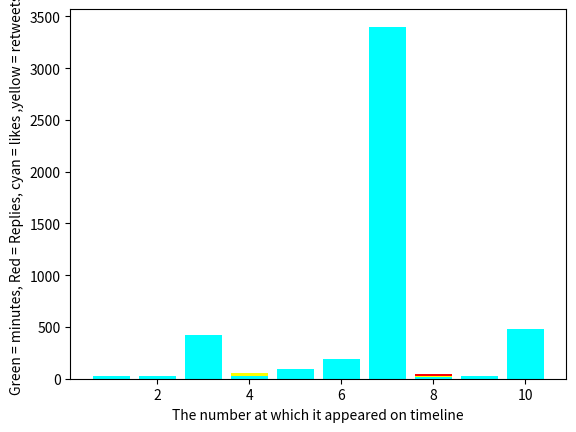

Recreate this plot in Python.
import matplotlib.pyplot as plt
import numpy as np
time = [2,6,11,11,5,7,100,12,10,120]
replies = [2,12,25,43,3,16,123,44,1,19]
retweets = [10,30,275,51,40,33,807,23,6,133]
likes = [31,29,423,29,97,191,3400,18,31,481]
ranks = [1,2,3,4,5,6,7,8,9,10]
plt.bar(ranks,time, align='center',color='green',label="No of likes")
plt.xlabel('The number at which it appeared on timeline')
plt.ylabel('Green = minutes, Red = Replies, cyan = likes ,yellow = retweets')
plt.show()
#plt.xticks(x, labels)
plt.bar(ranks,replies,align = 'center',color='red')
plt.xlabel('The number at which it appeared on timeline')
plt.ylabel('Green = minutes, Red = Replies, cyan = likes ,yellow = retweets')
plt.show()
plt.bar(ranks,retweets,align = 'center',color = 'yellow')
plt.xlabel('The number at which it appeared on timeline')
plt.ylabel('Green = minutes, Red = Replies, cyan = likes ,yellow = retweets')
plt.show()
plt.bar(ranks,likes,align ='center',color = 'cyan')
plt.xlabel('The number at which it appeared on timeline')
plt.ylabel('Green = minutes, Red = Replies, cyan = likes ,yellow = retweets')
plt.show()
